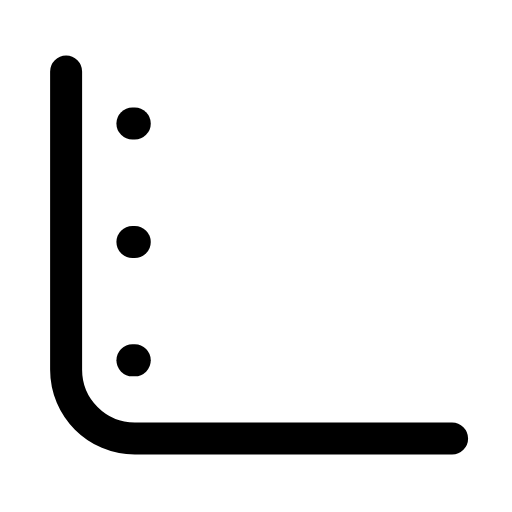
t = 0.00 s
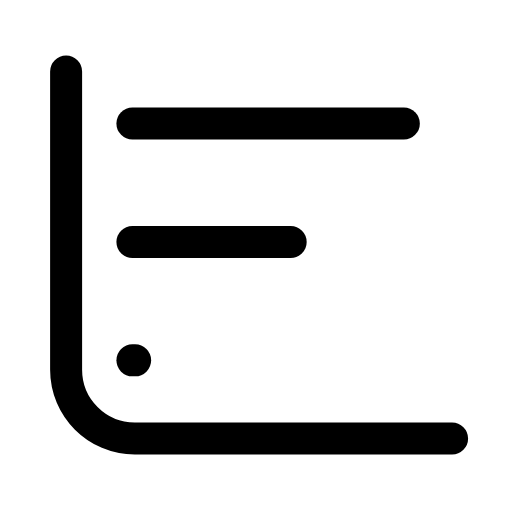
t = 0.27 s
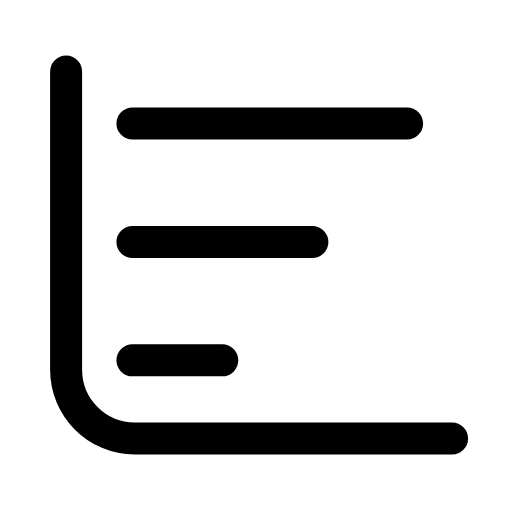
t = 0.57 s
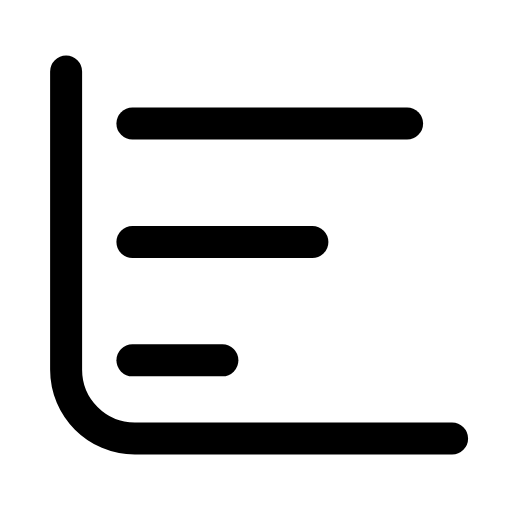
t = 0.84 s
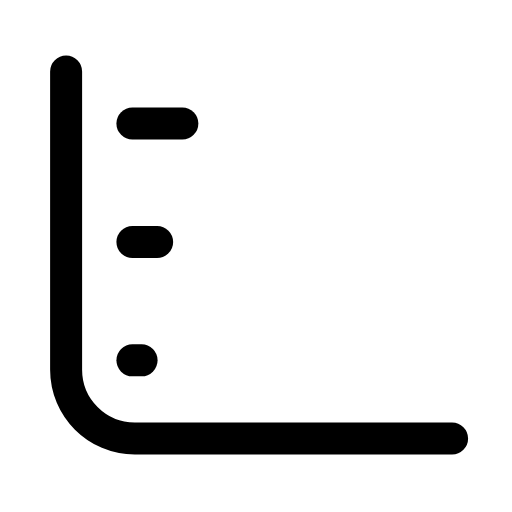
t = 1.14 s
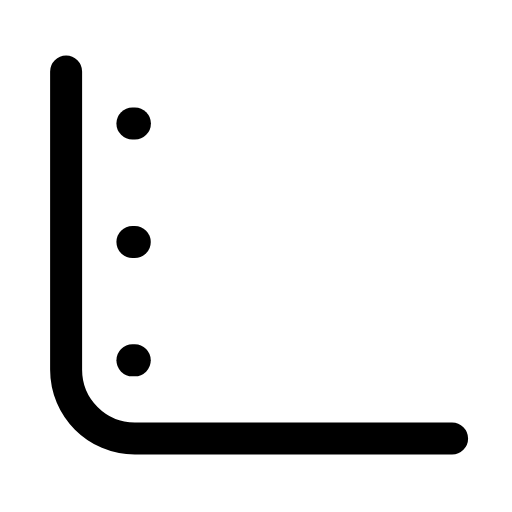
t = 1.43 s

The animated SVG that drew these frames (rendered in a browser with its animation timeline set to each time). Animation: 3 SMIL elements (animate=3); one cycle of 1.70 s, repeats indefinitely.

<svg xmlns="http://www.w3.org/2000/svg" width="24" height="24" viewBox="0 0 24 24" fill="none"><g transform="translate(-1.341 -1.313) scale(1.11)"><path stroke="currentColor" stroke-width="1.351" stroke-linecap="round" stroke-linejoin="round" fill="none" d="M4 4.2L4 16.8C4 18.4 5.3 19.7 6.9 19.7L20.3 19.7"></path><path stroke="currentColor" stroke-width="1.351" stroke-linecap="round" stroke-linejoin="round" fill="none" d="M6.8 6.4L18.4 6.4"><animate attributeName="d" values="M6.8 6.4h0.1;M6.8 6.4h0.1;M6.8 6.4h11.6;M6.8 6.4h11.6;M6.8 6.4h0.1;M6.8 6.4h0.1;M6.8 6.4h0.1" keyTimes="0;0.0225;0.2475;0.6;0.885;0.9;1" dur="1.7s" repeatCount="indefinite" calcMode="spline" keySplines="0.16 1 0.3 1;0.16 1 0.3 1;0.16 1 0.3 1;0.16 1 0.3 1;0.16 1 0.3 1;0.16 1 0.3 1"/></path><path stroke="currentColor" stroke-width="1.351" stroke-linecap="round" stroke-linejoin="round" fill="none" d="M6.8 11.4L14.4 11.4"><animate attributeName="d" values="M6.8 11.4h0.1;M6.8 11.4h0.1;M6.8 11.4h7.6;M6.8 11.4h7.6;M6.8 11.4h0.1;M6.8 11.4h0.1;M6.8 11.4h0.1" keyTimes="0;0.09;0.315;0.6;0.84;0.9;1" dur="1.7s" repeatCount="indefinite" calcMode="spline" keySplines="0.16 1 0.3 1;0.16 1 0.3 1;0.16 1 0.3 1;0.16 1 0.3 1;0.16 1 0.3 1;0.16 1 0.3 1"/></path><path stroke="currentColor" stroke-width="1.351" stroke-linecap="round" stroke-linejoin="round" fill="none" d="M6.8 16.4L10.6 16.4"><animate attributeName="d" values="M6.8 16.4h0.1;M6.8 16.4h0.1;M6.8 16.4h3.8;M6.8 16.4h3.8;M6.8 16.4h0.1;M6.8 16.4h0.1;M6.8 16.4h0.1" keyTimes="0;0.1575;0.3825;0.6;0.795;0.9;1" dur="1.7s" repeatCount="indefinite" calcMode="spline" keySplines="0.16 1 0.3 1;0.16 1 0.3 1;0.16 1 0.3 1;0.16 1 0.3 1;0.16 1 0.3 1;0.16 1 0.3 1"/></path></g></svg>
